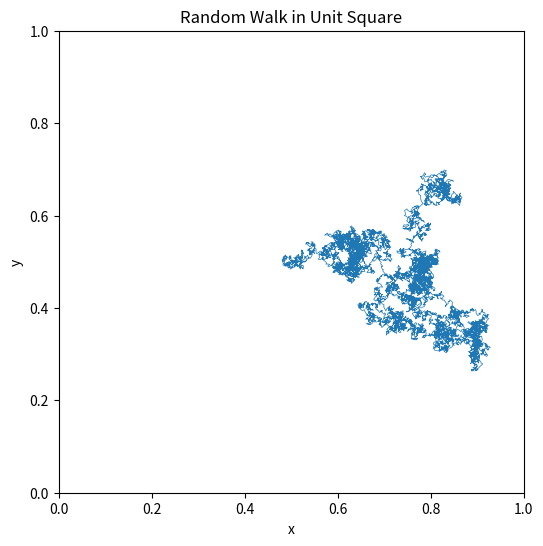

Here is the Python script that generated this plot:
import numpy as np
import matplotlib.pyplot as plt

# Parameters
num_steps = 10000
step_size = 0.01

# Initialize position
x, y = 0.5, 0.5

# Lists to store positions
x_positions = [x]
y_positions = [y]

# Random walk
for _ in range(num_steps):
    x += step_size * (np.random.rand() - 0.5)
    y += step_size * (np.random.rand() - 0.5)
    
    # Reflect off boundaries
    if x < 0: x = -x
    if x > 1: x = 2 - x
    if y < 0: y = -y
    if y > 1: y = 2 - y
    
    x_positions.append(x)
    y_positions.append(y)

# Plot the trajectory
plt.figure(figsize=(6, 6))
plt.plot(x_positions, y_positions, lw=0.5)
plt.xlim(0, 1)
plt.ylim(0, 1)
plt.title('Random Walk in Unit Square')
plt.xlabel('x')
plt.ylabel('y')
plt.show()
